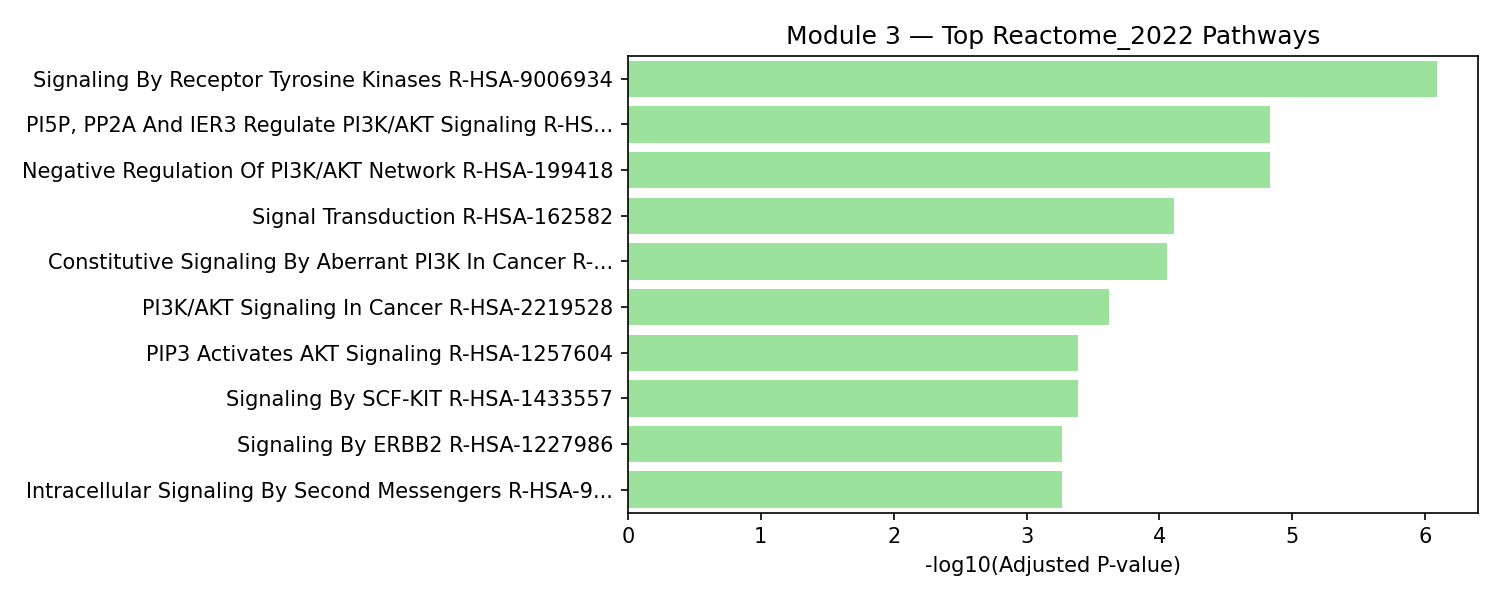

The data file committed next to this chart (first rows):
Gene_set, Term, Overlap, P-value, Adjusted P-value, Old P-value, Old Adjusted P-value, Odds Ratio, Combined Score, Genes, module_id, module_size
Reactome_2022, Signaling By Receptor Tyrosine Kinases R…, 9/496, 4.736973047790898e-09, 8.147593642200346e-07, 0, 0, 22.51, 431.5, PDGFRA;FER;PIK3CA;ERBB2;FLRT1;MATK;PIK3R…, 3, 25
Reactome_2022, PI5P, PP2A And IER3 Regulate PI3K/AKT Si…, 5/106, 1.856566697974941e-07, 1.4657249179633054e-05, 0, 0, 49.19, 762.5, PDGFRA;PIK3CA;ERBB2;PIK3R3;PIP5K1C, 3, 25
Reactome_2022, Negative Regulation Of PI3K/AKT Network …, 5/113, 2.5564969499359976e-07, 1.4657249179633054e-05, 0, 0, 45.99, 698.1, PDGFRA;PIK3CA;ERBB2;PIK3R3;PIP5K1C, 3, 25
Reactome_2022, Signal Transduction R-HSA-162582, 13/2465, 1.8039574082827124e-06, 7.757016855615663e-05, 0, 0, 7.742, 102.4, RGS17;PDGFRA;MATK;PIK3R3;ADAP1;FER;PIK3C…, 3, 25
Reactome_2022, Constitutive Signaling By Aberrant PI3K …, 4/78, 2.543942991510681e-06, 8.751163890796742e-05, 0, 0, 51.23, 659.9, PDGFRA;PIK3CA;ERBB2;PIK3R3, 3, 25
Reactome_2022, PI3K/AKT Signaling In Cancer R-HSA-22195…, 4/105, 8.333970666735847e-06, 0.0002389, 0, 0, 37.48, 438.3, PDGFRA;PIK3CA;ERBB2;PIK3R3, 3, 25
Reactome_2022, PIP3 Activates AKT Signaling R-HSA-12576…, 5/268, 1.7753384158009813e-05, 0.0004123, 0, 0, 18.74, 205, PDGFRA;PIK3CA;ERBB2;PIK3R3;PIP5K1C, 3, 25
Reactome_2022, Signaling By SCF-KIT R-HSA-1433557, 3/42, 1.917759558408032e-05, 0.0004123, 0, 0, 69.71, 757.1, FER;PIK3CA;PIK3R3, 3, 25
Reactome_2022, Signaling By ERBB2 R-HSA-1227986, 3/49, 3.060063107376093e-05, 0.0005399, 0, 0, 59.08, 614.1, PIK3CA;ERBB2;MATK, 3, 25
Reactome_2022, Intracellular Signaling By Second Messen…, 5/306, 3.3528833458441e-05, 0.0005399, 0, 0, 16.34, 168.4, PDGFRA;PIK3CA;ERBB2;PIK3R3;PIP5K1C, 3, 25
